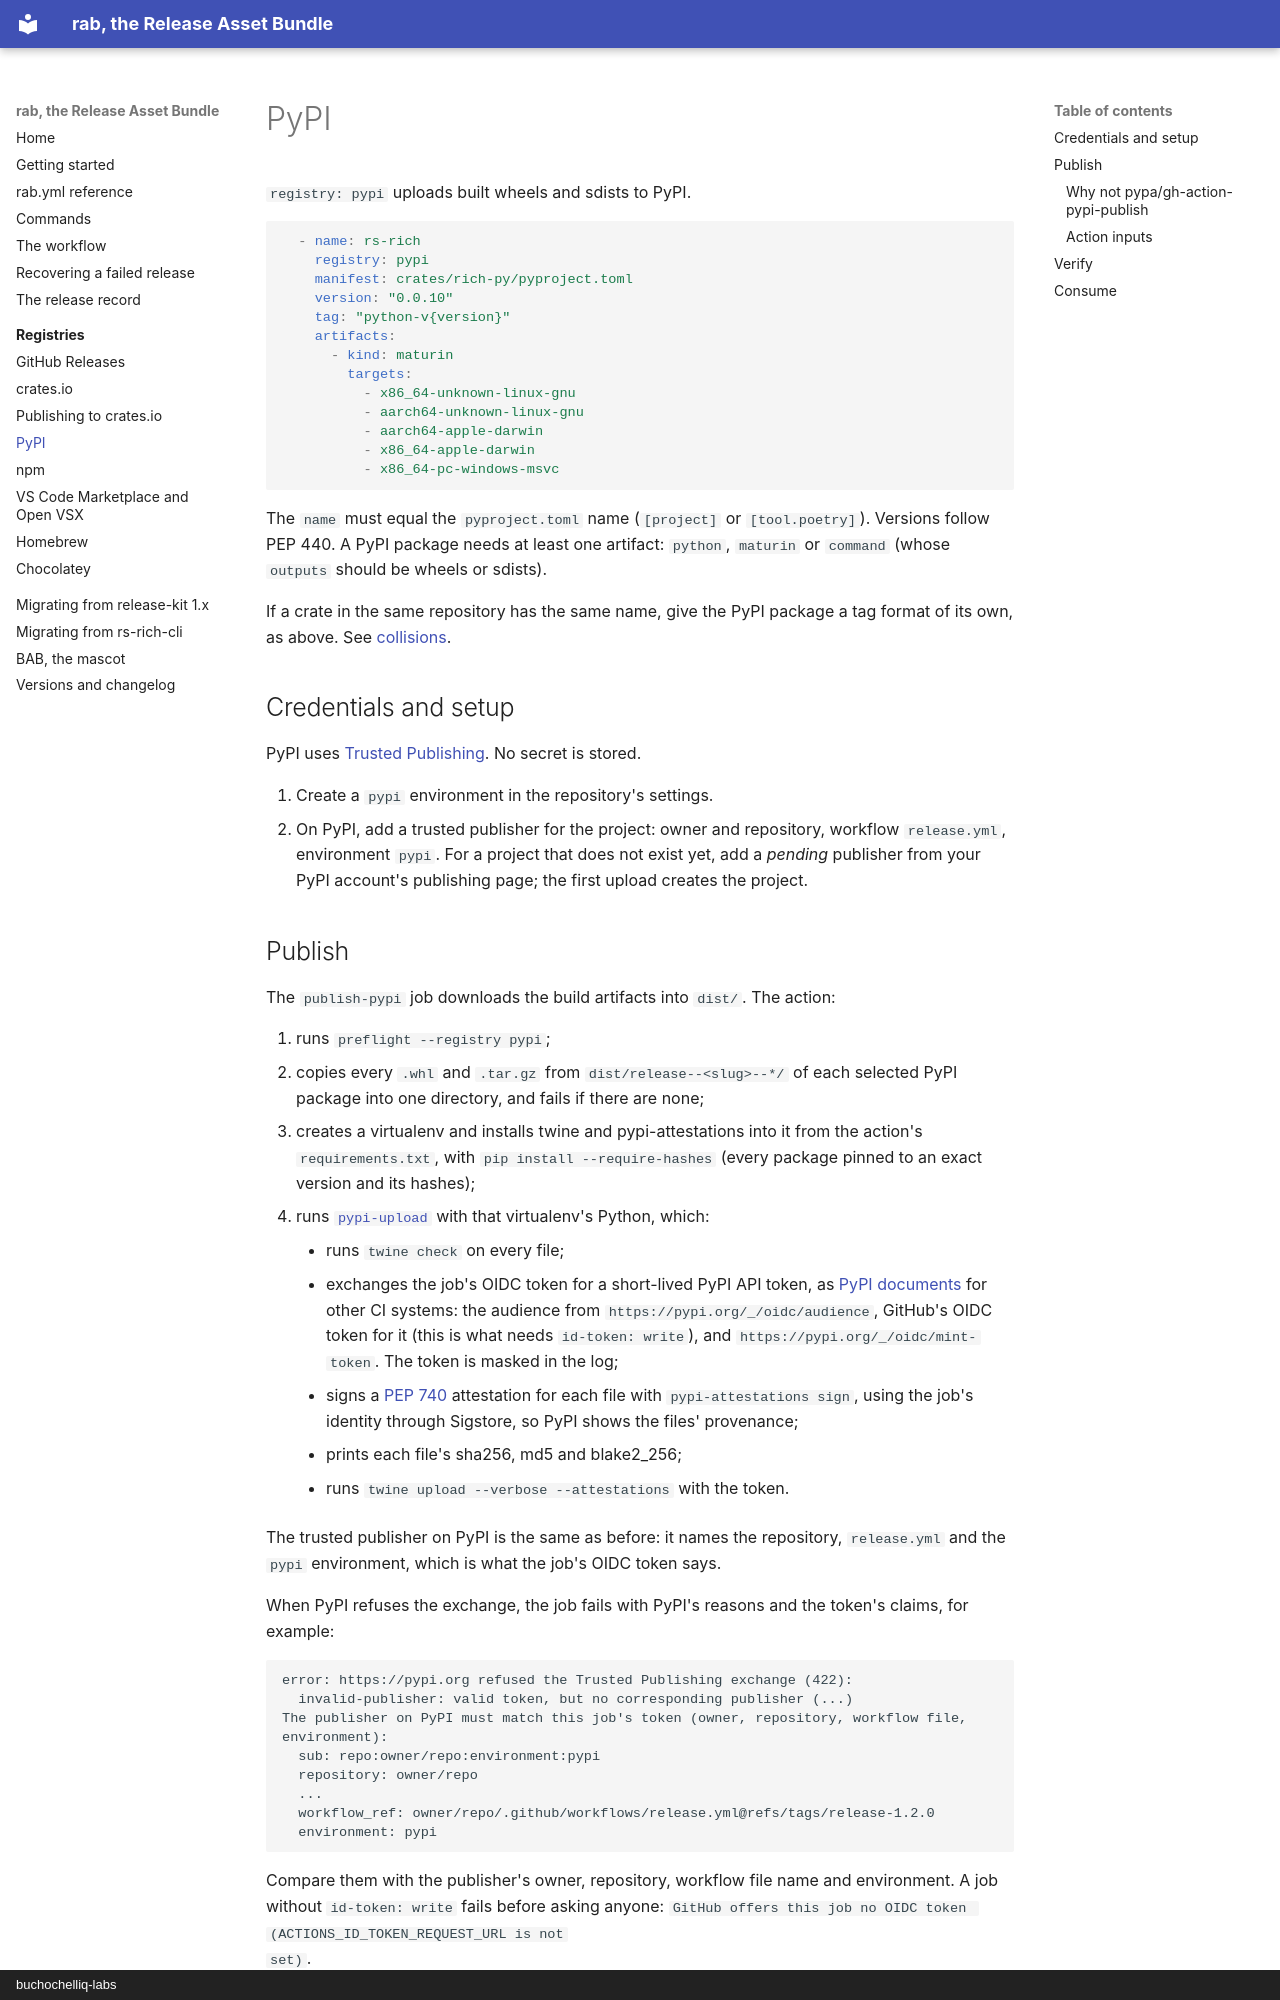

repository: buchochelliq-labs/release-asset-bundle · page: registries/pypi/index.html · generator: mkdocs · copyright: buchochelliq-labs

# PyPI

`registry: pypi` uploads built wheels and sdists to PyPI.

```yaml
  - name: rs-rich
    registry: pypi
    manifest: crates/rich-py/pyproject.toml
    version: "0.0.10"
    tag: "python-v{version}"
    artifacts:
      - kind: maturin
        targets:
          - x86_64-unknown-linux-gnu
          - aarch64-unknown-linux-gnu
          - aarch64-apple-darwin
          - x86_64-apple-darwin
          - x86_64-pc-windows-msvc
```

The `name` must equal the `pyproject.toml` name (`[project]` or
`[tool.poetry]`). Versions follow PEP 440. A PyPI package needs at least one
artifact: `python`, `maturin` or `command` (whose `outputs` should be wheels
or sdists).

If a crate in the same repository has the same name, give the PyPI package a
tag format of its own, as above. See
[collisions](../configuration.md#record-tags-and-collisions).

## Credentials and setup

PyPI uses [Trusted Publishing](https://docs.pypi.org/trusted-publishers/).
No secret is stored.

1. Create a `pypi` environment in the repository's settings.
2. On PyPI, add a trusted publisher for the project: owner and repository,
   workflow `release.yml`, environment `pypi`. For a project that does not
   exist yet, add a *pending* publisher from your PyPI account's publishing
   page; the first upload creates the project.
